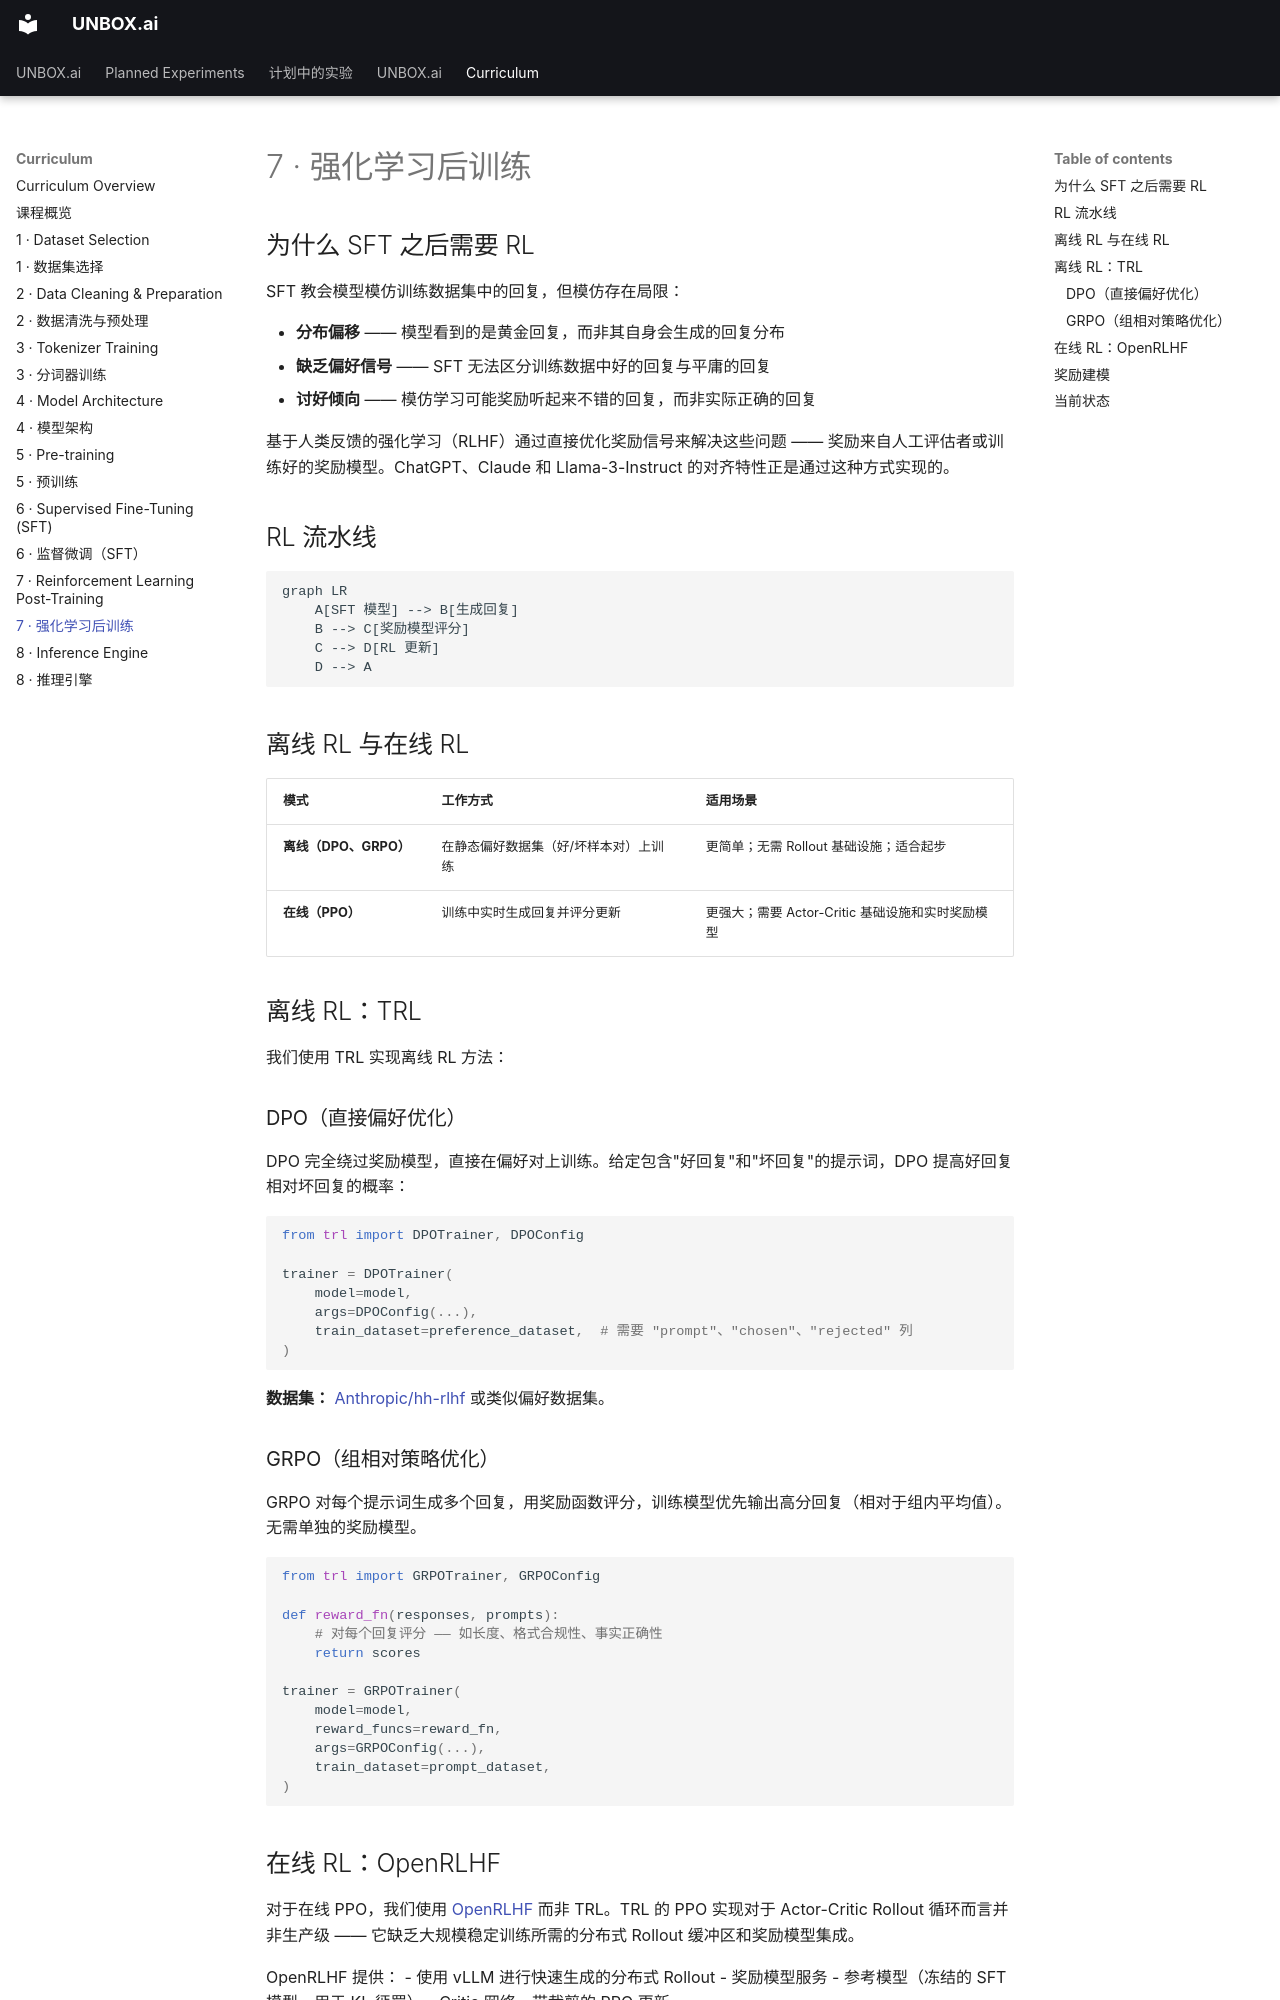

repository: tianhaoz95/unbox.ai · page: curriculum/07_rl.zh/index.html · generator: mkdocs

# 7 · 强化学习后训练

## 为什么 SFT 之后需要 RL

SFT 教会模型模仿训练数据集中的回复，但模仿存在局限：

- **分布偏移** —— 模型看到的是黄金回复，而非其自身会生成的回复分布
- **缺乏偏好信号** —— SFT 无法区分训练数据中好的回复与平庸的回复
- **讨好倾向** —— 模仿学习可能奖励听起来不错的回复，而非实际正确的回复

基于人类反馈的强化学习（RLHF）通过直接优化奖励信号来解决这些问题 —— 奖励来自人工评估者或训练好的奖励模型。ChatGPT、Claude 和 Llama-3-Instruct 的对齐特性正是通过这种方式实现的。

## RL 流水线

```mermaid
graph LR
    A[SFT 模型] --> B[生成回复]
    B --> C[奖励模型评分]
    C --> D[RL 更新]
    D --> A
```

## 离线 RL 与在线 RL

| 模式 | 工作方式 | 适用场景 |
|---|---|---|
| **离线（DPO、GRPO）** | 在静态偏好数据集（好/坏样本对）上训练 | 更简单；无需 Rollout 基础设施；适合起步 |
| **在线（PPO）** | 训练中实时生成回复并评分更新 | 更强大；需要 Actor-Critic 基础设施和实时奖励模型 |

## 离线 RL：TRL

我们使用 TRL 实现离线 RL 方法：

### DPO（直接偏好优化）

DPO 完全绕过奖励模型，直接在偏好对上训练。给定包含"好回复"和"坏回复"的提示词，DPO 提高好回复相对坏回复的概率：

```python
from trl import DPOTrainer, DPOConfig

trainer = DPOTrainer(
    model=model,
    args=DPOConfig(...),
    train_dataset=preference_dataset,  # 需要 "prompt"、"chosen"、"rejected" 列
)
```

**数据集：** [Anthropic/hh-rlhf](https://huggingface.co/datasets/Anthropic/hh-rlhf) 或类似偏好数据集。

### GRPO（组相对策略优化）

GRPO 对每个提示词生成多个回复，用奖励函数评分，训练模型优先输出高分回复（相对于组内平均值）。无需单独的奖励模型。

```python
from trl import GRPOTrainer, GRPOConfig

def reward_fn(responses, prompts):
    # 对每个回复评分 —— 如长度、格式合规性、事实正确性
    return scores

trainer = GRPOTrainer(
    model=model,
    reward_funcs=reward_fn,
    args=GRPOConfig(...),
    train_dataset=prompt_dataset,
)
```
